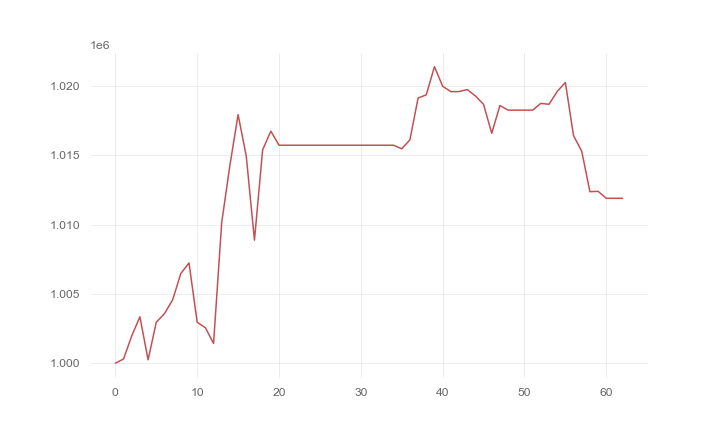

Source data for this figure (header and first rows):
, 0
0, 1000000
1, 1000301
2, 1001968
3, 1003347
4, 1000243
5, 1002950
6, 1003569
7, 1004570
8, 1006467
9, 1007231
10, 1002956
11, 1002562
12, 1001423
13, 1010162
14, 1014277
15, 1017933
16, 1014934
17, 1008879
18, 1015391
19, 1016741
20, 1015724
21, 1015724
22, 1015724
23, 1015724
24, 1015724
25, 1015724
26, 1015724
27, 1015724
28, 1015724
29, 1015724
30, 1015724
31, 1015724
32, 1015724
33, 1015724
34, 1015724
35, 1015470
36, 1016110
37, 1019129
38, 1019364
39, 1021394
40, 1019980
41, 1019594
42, 1019594
43, 1019741
44, 1019284
45, 1018676
46, 1016588
47, 1018588
48, 1018258
49, 1018258
50, 1018258
51, 1018258
52, 1018745
53, 1018679
54, 1019599
55, 1020254
56, 1016411
57, 1015295
58, 1012372
59, 1012400
... 3 more rows
